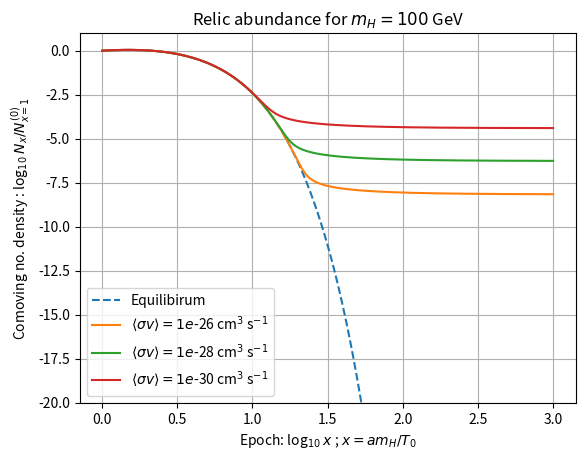

The matplotlib source for this figure:
import numpy as np
import matplotlib.pyplot as pl
from scipy.integrate import solve_ivp
from scipy.integrate import odeint
from scipy.interpolate import interp1d
import pandas as pd

def func(y, x, m_X, cross):
    #print(x)
    #print(y)
    const = 3 * 5**0.5 * g_X / (2**2.5 * np.pi**3 * g_net**0.5 * np.exp(1) * np.log(10))
    dim = m_X * cross / G**0.5
    dy_dt = const * dim * ( x**3 * np.exp(2*(1-x)) * 10**(-y[0]) - 10**y[0] ) / x**2
    #print(dy_dt)
    #input('lol')
    return [dy_dt]

h = 0.68
c = 3e8
h_cross = 6.626e-34 / (2*np.pi)
GeV = 1.602e-10
T0 = 2.348e-13 #GeV
p_crit = 8.098*h**2 * 10**(-47) #GeV^4 / (h_cross c)^3
G = 6.67e-11 * GeV**2 / (h_cross * c**5) #h_cross c^5 / GeV^2
g_X = 2
g_net = 91.5
m_X = 100 #GeV

start, end = 0.0, 3.0
x = 10**np.linspace(start,end,1000, endpoint=True)
'''
cross = 10**np.linspace(-38, -32, 100)
N = np.array([])
x_f = np.array([])
sigma = np.array([])
for i in range(len(cross)):
    y_eq = (1-x)/np.log(10) + 1.5 * np.log10(x)
    y = odeint(func, y0 = [y_eq[0]], t = x, args = (m_X, cross[i] * GeV**2 / (h_cross**2 * c**3)))
    f = interp1d(y.reshape(len(y)), x)
    x_f = np.append(x_f, f(y[-1] + 0.1))
    N = np.append(N, g_X * T0**3 * 10**y[-1][0] / ( (2*np.pi)**1.5 * np.exp(1)) )
    sigma = np.append(sigma, cross[i] * np.sqrt(x_f[-1]/2.0) / c )
df = pd.DataFrame({"Thermal Cross section":cross, "x_f":x_f, "Cross section":sigma, "Relic abundance":N})
df.to_csv("data.csv", index = False)
'''
cross = np.array([-26.0, -28.0, -30.0]) #sigma_v in cm^3 / s
y_eq = (1-x)/np.log(10) + 1.5 * np.log10(x)
fig, ax = pl.subplots(nrows=1, ncols=1)
ax.plot(np.log10(x), y_eq, '--', label = 'Equilibirum')
for i in range(len(cross)):
    temp = 10**cross[i] *1e-6 * GeV**2 / (h_cross**2 * c**3) #h_cross^2 c^3 / GeV^2
    y = odeint(func, y0 = [y_eq[0]], t = x, args = (m_X, temp))
    #sol = solve_ivp(func, [x[0], x[-1]], [y_eq[0]], t_eval = x, args=(m_X, cross), method = 'RK45')
    #y = sol.y
    ax.plot(np.log10(x), y, label = '$\\langle \sigma v \\rangle = 1e$'+str(int(cross[i]))+' cm$^3$ s$^{-1}$' )
    N = g_X * T0**3 * 10**y[-1][0] / ( (2*np.pi)**1.5 * np.exp(1))
    omega = m_X * N / ( p_crit )
    m_L = 0.255 * p_crit / N
    a_d = 10**(-5) * 2 * 0.001 * m_L/m_X
    x_d = a_d * m_X/T0
    print(N, omega, m_L, a_d, x_d)

x_ticks = np.array(range(int(start), int(end)+1, 1))
x_ticklabels = 10.0**x_ticks
y_ticks = np.array(range(-20, 1, 5))
y_ticklabels = 10.0**y_ticks
ax.set(xlabel = 'Epoch: log$_{10}$ $x$ ; $x = a m_H / T_0$', ylabel = 'Comoving no. density : log$_{10}$ $N_x/N^{(0)}_{x=1}$', title = 'Relic abundance for $m_H = '+str(m_X)+'$ GeV',
       #xticks = x_ticks, xticklabels = x_ticklabels,
       ylim = (-20, 1))
       #yticks = y_ticks, yticklabels = y_ticklabels)
ax.legend()
ax.grid()
pl.show()
